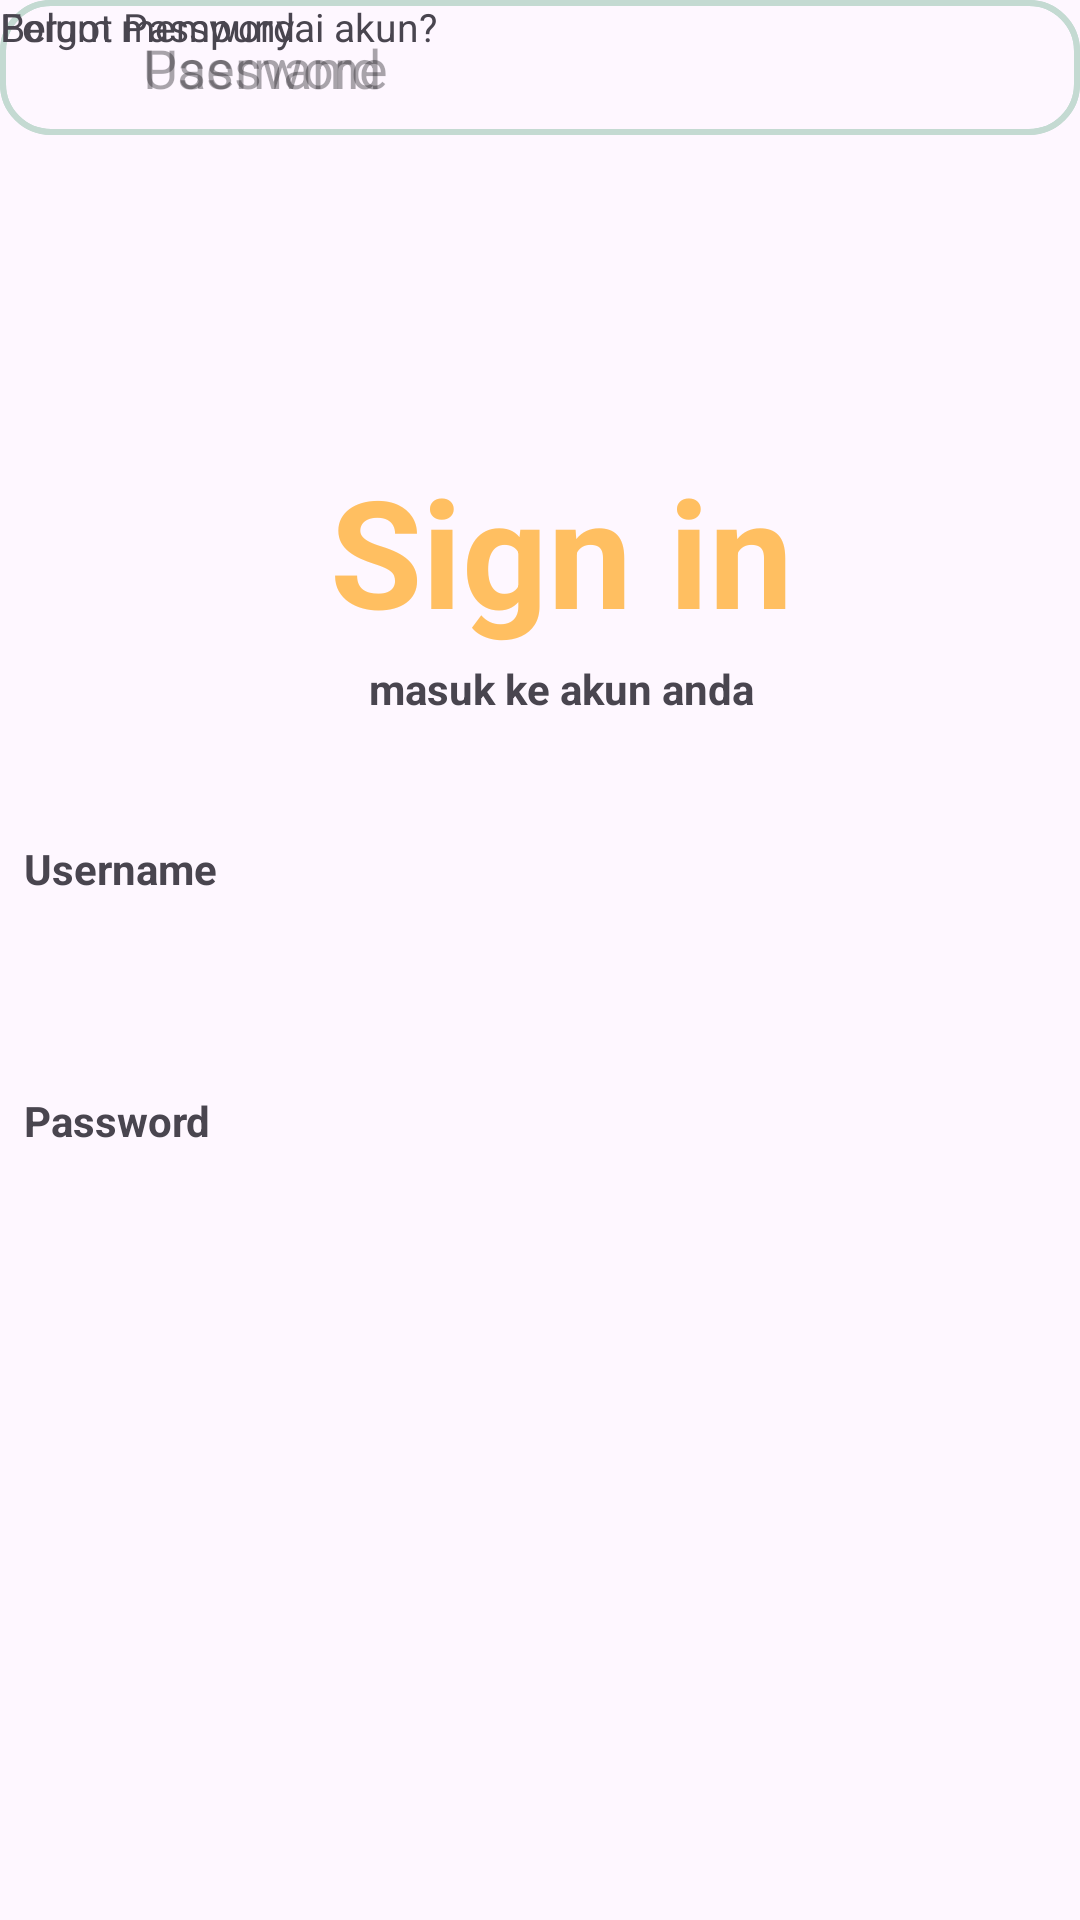

Here is an Android app screen rendered from its layout file. Give the layout XML and the strings, colors and styles it references.
<!-- AndroidManifest.xml: application theme Theme.AgriLog -->
<!-- res/layout/activity_signin.xml -->
<?xml version="1.0" encoding="utf-8"?>
<androidx.constraintlayout.widget.ConstraintLayout xmlns:android="http://schemas.android.com/apk/res/android"
    xmlns:app="http://schemas.android.com/apk/res-auto"
    xmlns:tools="http://schemas.android.com/tools"
    android:id="@+id/main"
    android:layout_width="match_parent"
    android:layout_height="match_parent"
    tools:context=".signin"
    android:layout_marginLeft="25dp"
    android:layout_marginRight="25dp">



    <TextView
        android:layout_width="wrap_content"
        android:layout_height="wrap_content"
        android:layout_marginStart="110dp"
        android:layout_marginTop="150dp"
        android:text="@string/signin"
        android:textSize="50dp"
        android:textStyle="bold"
        app:layout_constraintStart_toStartOf="parent"
        app:layout_constraintTop_toTopOf="parent" />


    <TextView
        android:layout_width="wrap_content"
        android:layout_height="wrap_content"
        android:layout_marginStart="123dp"
        android:layout_marginTop="220dp"
        android:text="masuk ke akun anda"
        android:textSize="14sp"
        android:textStyle="bold"
        app:layout_constraintStart_toStartOf="parent"
        app:layout_constraintTop_toTopOf="parent" />

    <TextView
        android:layout_width="wrap_content"
        android:layout_height="wrap_content"
        android:layout_marginStart="8dp"
        android:layout_marginTop="280dp"
        android:text="Username"
        android:textSize="14sp"
        android:textStyle="bold"
        app:layout_constraintStart_toStartOf="parent"
        app:layout_constraintTop_toTopOf="parent" />



        <com.google.android.material.textfield.TextInputEditText
            android:layout_width="match_parent"
            android:layout_height="wrap_content"
            app:layout_constraintHeight="45dp"
            android:hint="           Username"
            android:background="@drawable/rounded_box"
            android:enabled="true"
            android:maxLength="21"
            android:textColor="@color/black"
            tools:layout_editor_absoluteX="16dp"
            tools:layout_editor_absoluteY="307dp">

        </com.google.android.material.textfield.TextInputEditText>

    <TextView
        android:layout_width="wrap_content"
        android:layout_height="wrap_content"
        android:layout_marginStart="8dp"
        android:layout_marginTop="364dp"
        android:text="Password"
        android:textSize="14sp"
        android:textStyle="bold"
        app:layout_constraintStart_toStartOf="parent"
        app:layout_constraintTop_toTopOf="parent" />

    <com.google.android.material.textfield.TextInputEditText
        android:layout_width="match_parent"
        android:layout_height="wrap_content"
        android:background="@drawable/rounded_box"
        android:enabled="true"
        android:hint="           Password"
        android:drawableLeft=""
        android:maxLength="21"
        android:textColor="@color/black"
        app:layout_constraintHeight="45dp"
        tools:layout_editor_absoluteX="0dp"
        tools:layout_editor_absoluteY="386dp">

    </com.google.android.material.textfield.TextInputEditText>

    <TextView
        android:id="@+id/f_pass"
        android:layout_width="wrap_content"
        android:layout_height="wrap_content"
        android:gravity="center"
        android:clickable="true"
        android:focusable="true"
        android:onClick="forgot password"
        android:text="Forgot Password"
        android:textSize="13sp"
        tools:layout_editor_absoluteX="250dp"
        tools:layout_editor_absoluteY="450dp" />

    <TextView
        android:id="@+id/f_pass"
        android:layout_width="wrap_content"
        android:layout_height="wrap_content"
        android:clickable="true"
        android:focusable="true"
        android:gravity="center"
        android:onClick="forgotpassword"
        android:text="Belum mempunyai akun?"
        android:textSize="13sp"
        tools:layout_editor_absoluteX="119dp"
        tools:layout_editor_absoluteY="592dp" />




</androidx.constraintlayout.widget.ConstraintLayout>
<!-- resources referenced by this layout -->
<resources>
  <color name="black">#FF000000</color>
  <!-- drawable rounded_box (drawable) -->
  <shape xmlns:android="http://schemas.android.com/apk/res/android">
      
      <corners android:radius="16dp" /> 
      <stroke
          android:width="2dp"
          android:color="#C4DAD2" /> 
  </shape>
  <string name="signin">
          <font color="#FFBF61">Sign</font>
          <font color="#FFBF61">in</font>
      </string>
  <style name="Theme.AgriLog" parent="Base.Theme.AgriLog" />
  <style name="Base.Theme.AgriLog" parent="Theme.Material3.DayNight.NoActionBar">
          
          
      </style>
</resources>
